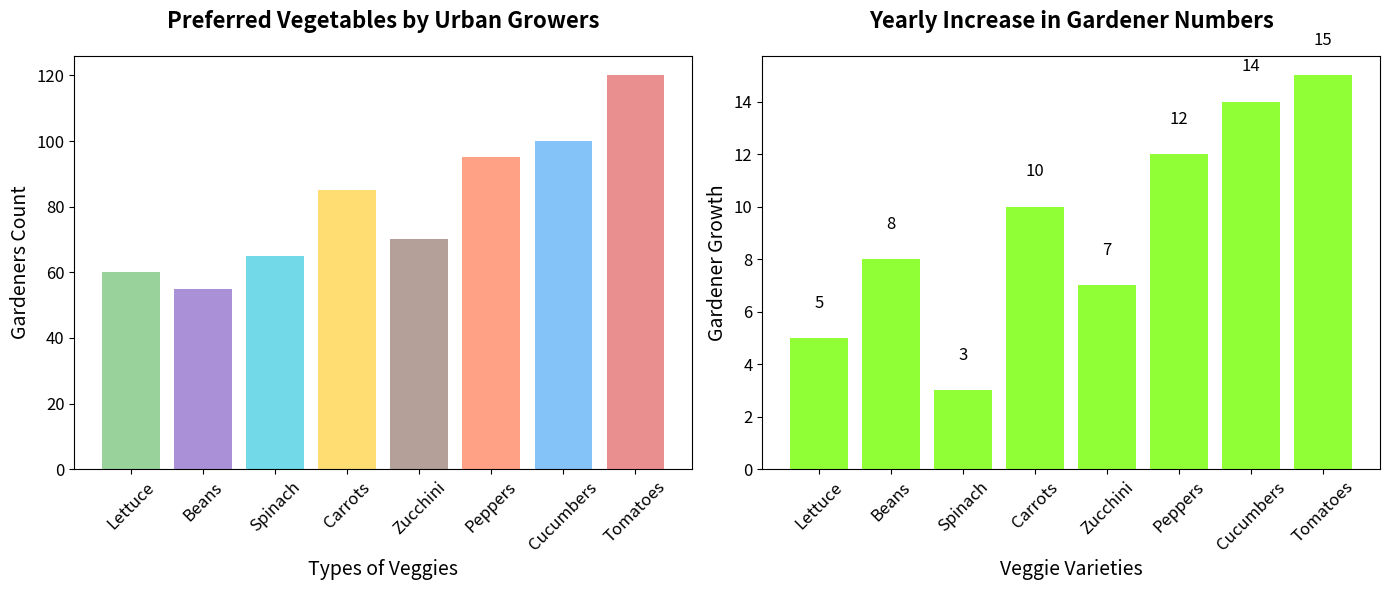

The script that saved this image:
import matplotlib.pyplot as plt
import numpy as np

# Data Labels for Vegetables
vegetables = ['Lettuce', 'Beans', 'Spinach', 'Carrots', 'Zucchini', 'Peppers', 'Cucumbers', 'Tomatoes']
gardeners = [60, 55, 65, 85, 70, 95, 100, 120]
growth = [5, 8, 3, 10, 7, 12, 14, 15]

# Define colors for the bars
colors = ['#81C784', '#9575CD', '#4DD0E1', '#FFD54F', '#A1887F', '#FF8A65', '#64B5F6', '#E57373']

# Set up the plot layout with a different number of rows and columns
fig, ax = plt.subplots(1, 2, figsize=(14, 6))

# Bar chart for the number of gardeners
ax[0].bar(vegetables, gardeners, color=colors, alpha=0.8)
ax[0].set_title("Preferred Vegetables by Urban Growers", fontsize=16, fontweight='bold', pad=20)
ax[0].set_ylabel('Gardeners Count', fontsize=14)
ax[0].set_xlabel('Types of Veggies', fontsize=14)
ax[0].tick_params(axis='x', rotation=45, labelsize=12)
ax[0].tick_params(axis='y', labelsize=12)

# Bar chart for growth rates with color coding for positive growth
growth_colors = ['#76FF03' if g > 0 else '#F44336' for g in growth]
ax[1].bar(vegetables, growth, color=growth_colors, alpha=0.8)
ax[1].set_title("Yearly Increase in Gardener Numbers", fontsize=16, fontweight='bold', pad=20)
ax[1].set_ylabel('Gardener Growth', fontsize=14)
ax[1].set_xlabel('Veggie Varieties', fontsize=14)
ax[1].tick_params(axis='x', rotation=45, labelsize=12)
ax[1].tick_params(axis='y', labelsize=12)

# Adding annotations on the growth bars
for i, v in enumerate(growth):
    ax[1].text(i, v + (1 if v > 0 else -1), f"{v}", ha='center', va='bottom' if v > 0 else 'top', fontsize=12, color='black')

# Improve layout
plt.tight_layout()

# Display the plot
plt.show()
